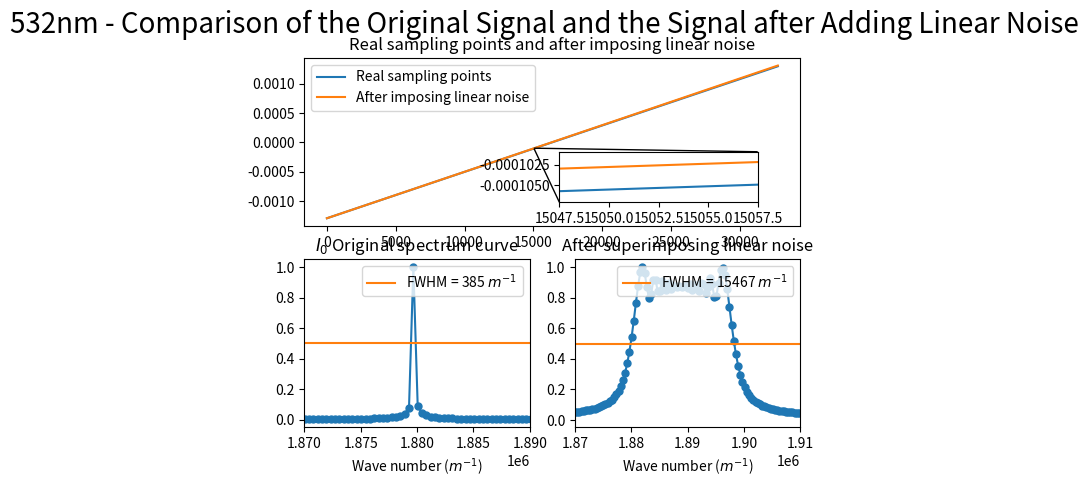

Reproduce this figure in Python.
import numpy as np
import matplotlib.pyplot as plt
from scipy.fftpack import fft
from pylab import *
import matplotlib.gridspec as gridspec
from scipy import signal
from mpl_toolkits.axes_grid1.inset_locator import mark_inset
from mpl_toolkits.axes_grid1.inset_locator import inset_axes

#######################################################################################
# 本程序模拟有限扫描长度误差误差影响下的傅里叶变换光谱测量系统的光谱测量曲线
# 程序具体参数如下：
#   - 采样间隔选取 79.1nm
#   - 干涉图波长选取 532nm
#   - 干涉图采样点数选取 2^12（该点数下仿真图像最佳）
#   - 本实验只叠加一种噪声---线性噪声
#   - 实验目的在于模拟累积的线性噪声叠加后对信号的影响，同时在此基础上观察扫描长度增加对信号点影响
#######################################################################################

def GetFFT(I0, Iw0, n0):
    Y0 = 2*abs(fft(I0,n0))
    Y0_max = max(Y0);
    Y0 = Y0/Y0_max
    Y0 = Y0[:int(n0/2)]

    Yw0 = 2*abs(fft(Iw0,n0))
    Yw0_max = max(Yw0);
    Yw0 = Yw0/Yw0_max
    Yw0 = Yw0[:int(n0/2)]
    return Y0, Yw0


# 波长为532nm
laimda0 = 532*10**(-9)
# 79.1nm的采样间隔 
i = 79.1*10**(-9)
# 中心点的采样频
sigma0 = 1/laimda0
p1 = (-1)*(2**14)*79.1*10**(-9)
# 2**n个点 
p2 = (2**14-1)*79.1*10**(-9)
# 无补零 
x0 = np.arange(p1, p2, i)
x0_error = np.arange(p1, p2, i)
n0 = n1 = 2**(int(np.log2(len(x0)))+1)
print("n0 length = %d" %n0)

###################################################
#  此部分为叠加线性噪声
###################################################
I0 = np.cos(2*np.pi*sigma0*x0)
noise_linear = linspace(0,i/100,len(x0))

for j in range(1, len(x0)):
    x0_error[j] = x0_error[j-1] + noise_linear[j] + i


# 直线
Iw2 = np.cos(2*np.pi*sigma0*(x0_error))

# 直线
Y0, Yw2 = GetFFT(I0, Iw2, n0)

# 设置频谱图的横坐标
fs_2 = 1/i*np.arange(n0/2)/n0

best_Y0_average_range = 0.5*np.ones((Yw2.size, 1))
p_2 = np.arange(len(x0))

# 绘制直线

figure(1)
ax = plt.subplot(2,1,1)
axins_plot1, = plt.plot(x0)
axins_plot2, = plt.plot(x0_error)
plt.title("Real sampling points and after imposing linear noise")

plt.legend(handles=[axins_plot1, axins_plot2],labels=['Real sampling points', 'After imposing linear noise'], loc='upper left')

# 嵌入绘制局部放大图的坐标系
axins = inset_axes(ax, width="40%", height="30%",loc='lower left',
                   bbox_to_anchor=(0.5, 0.1, 1, 1),
                   bbox_transform=ax.transAxes)

# 在子坐标系中绘制原始数据
axins.plot(p_2, x0)
axins.plot(p_2, x0_error)


# 设置放大区间
zone_left = 15050
zone_right = 15055

# 坐标轴的扩展比例（根据实际数据调整）
x_ratio = 0.5 # x轴显示范围的扩展比例
y_ratio = 0.5 # y轴显示范围的扩展比例

# X轴的显示范围
xlim0 = p_2[zone_left]-(p_2[zone_right]-p_2[zone_left])*x_ratio
xlim1 = p_2[zone_right]+(p_2[zone_right]-p_2[zone_left])*x_ratio

# Y轴的显示范围
y = np.hstack((x0[zone_left:zone_right], x0_error[zone_left:zone_right]))
ylim0 = np.min(y)-(np.max(y)-np.min(y))*y_ratio
ylim1 = np.max(y)+(np.max(y)-np.min(y))*y_ratio

# 调整子坐标系的显示范围
axins.set_xlim(xlim0, xlim1)
axins.set_ylim(ylim0, ylim1)

# 建立父坐标系与子坐标系的连接线
# loc1 loc2: 坐标系的四个角
# 1 (右上) 2 (左上) 3(左下) 4(右下)
mark_inset(ax, axins, loc1=3, loc2=1, fc="none", ec='k', lw=1)



subplot(2,2,3)
plt.plot(fs_2, Y0, marker='o', ms=5)
x2, = plt.plot(fs_2,best_Y0_average_range)
plt.legend(handles=[x2],labels=['FWHM = 385 $m^{-1}$'], loc='upper right')
plt.title("$I_0$ Original spectrum curve")
plt.xlim(1.87*(10**6), 1.89*(10**6))
plt.xlabel('Wave number ($m^{-1}$)')

subplot(2,2,4)
plt.plot(fs_2, Yw2, marker='o', ms=5)
x1, = plt.plot(fs_2,best_Y0_average_range)
plt.title("After superimposing linear noise")
plt.legend(handles=[x1],labels=['FWHM = 15467 $m^{-1}$'], loc='upper right')
plt.xlim(1.87*(10**6), 1.91*(10**6))
plt.xlabel('Wave number ($m^{-1}$)')


plt.suptitle("532nm - Comparison of the Original Signal and the Signal after Adding Linear Noise", fontsize = 20)


plt.show()
